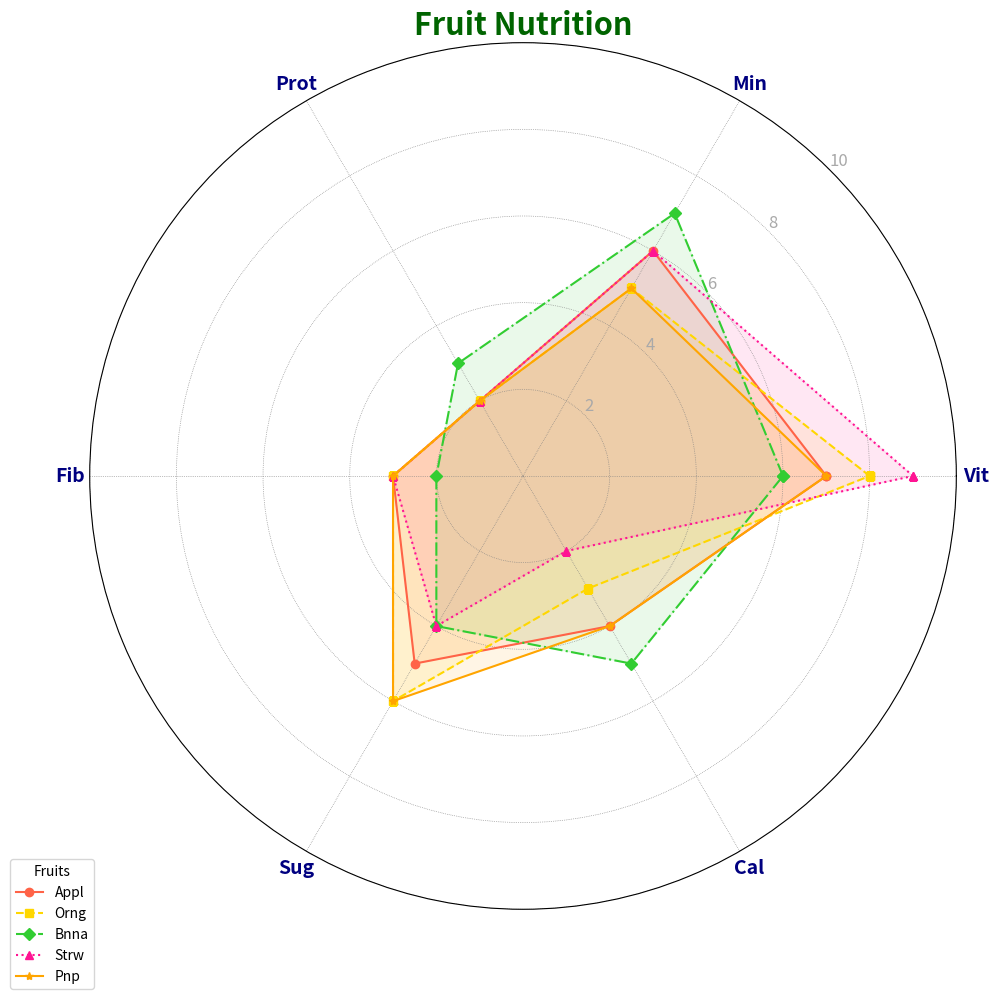

Write Python code to recreate this figure.
import numpy as np
import matplotlib.pyplot as plt
from math import pi

categories = ['Vit', 'Min', 'Prot', 'Fib', 'Sug', 'Cal']
num_vars = len(categories)

fruit_scores = {
    'Appl': [7, 6, 2, 3, 5, 4],
    'Orng': [8, 5, 2, 3, 6, 3],
    'Bnna': [6, 7, 3, 2, 4, 5],
    'Strw': [9, 6, 2, 3, 4, 2],
    'Pnp': [7, 5, 2, 3, 6, 4]
}

fig, ax = plt.subplots(figsize=(10, 10), subplot_kw=dict(polar=True))

angles = np.linspace(0, 2 * pi, num_vars, endpoint=False).tolist()
angles += angles[:1]

colors = ['#FF6347', '#FFD700', '#32CD32', '#FF1493', '#FFA500']
line_styles = ['-', '--', '-.', ':', '-']
markers = ['o', 's', 'D', '^', '*']

for idx, (fruit, scores) in enumerate(fruit_scores.items()):
    scores += scores[:1]
    ax.plot(angles, scores, color=colors[idx], linestyle=line_styles[idx % 5], marker=markers[idx % 5], label=fruit)
    ax.fill(angles, scores, alpha=0.1, color=colors[idx])

plt.xticks(angles[:-1], categories, color='navy', size=14, weight='bold')
ax.set_rlabel_position(45)
plt.yticks([2, 4, 6, 8, 10], ["2", "4", "6", "8", "10"], color="darkgrey", size=12)
plt.ylim(0, 10)

plt.legend(loc='lower left', bbox_to_anchor=(-0.1, -0.1), fontsize=10, title="Fruits")
ax.grid(color='grey', linestyle=':', linewidth=0.5)
plt.title('Fruit Nutrition', size=22, color='darkgreen', ha='center', fontweight='semibold')

plt.tight_layout()
plt.show()
